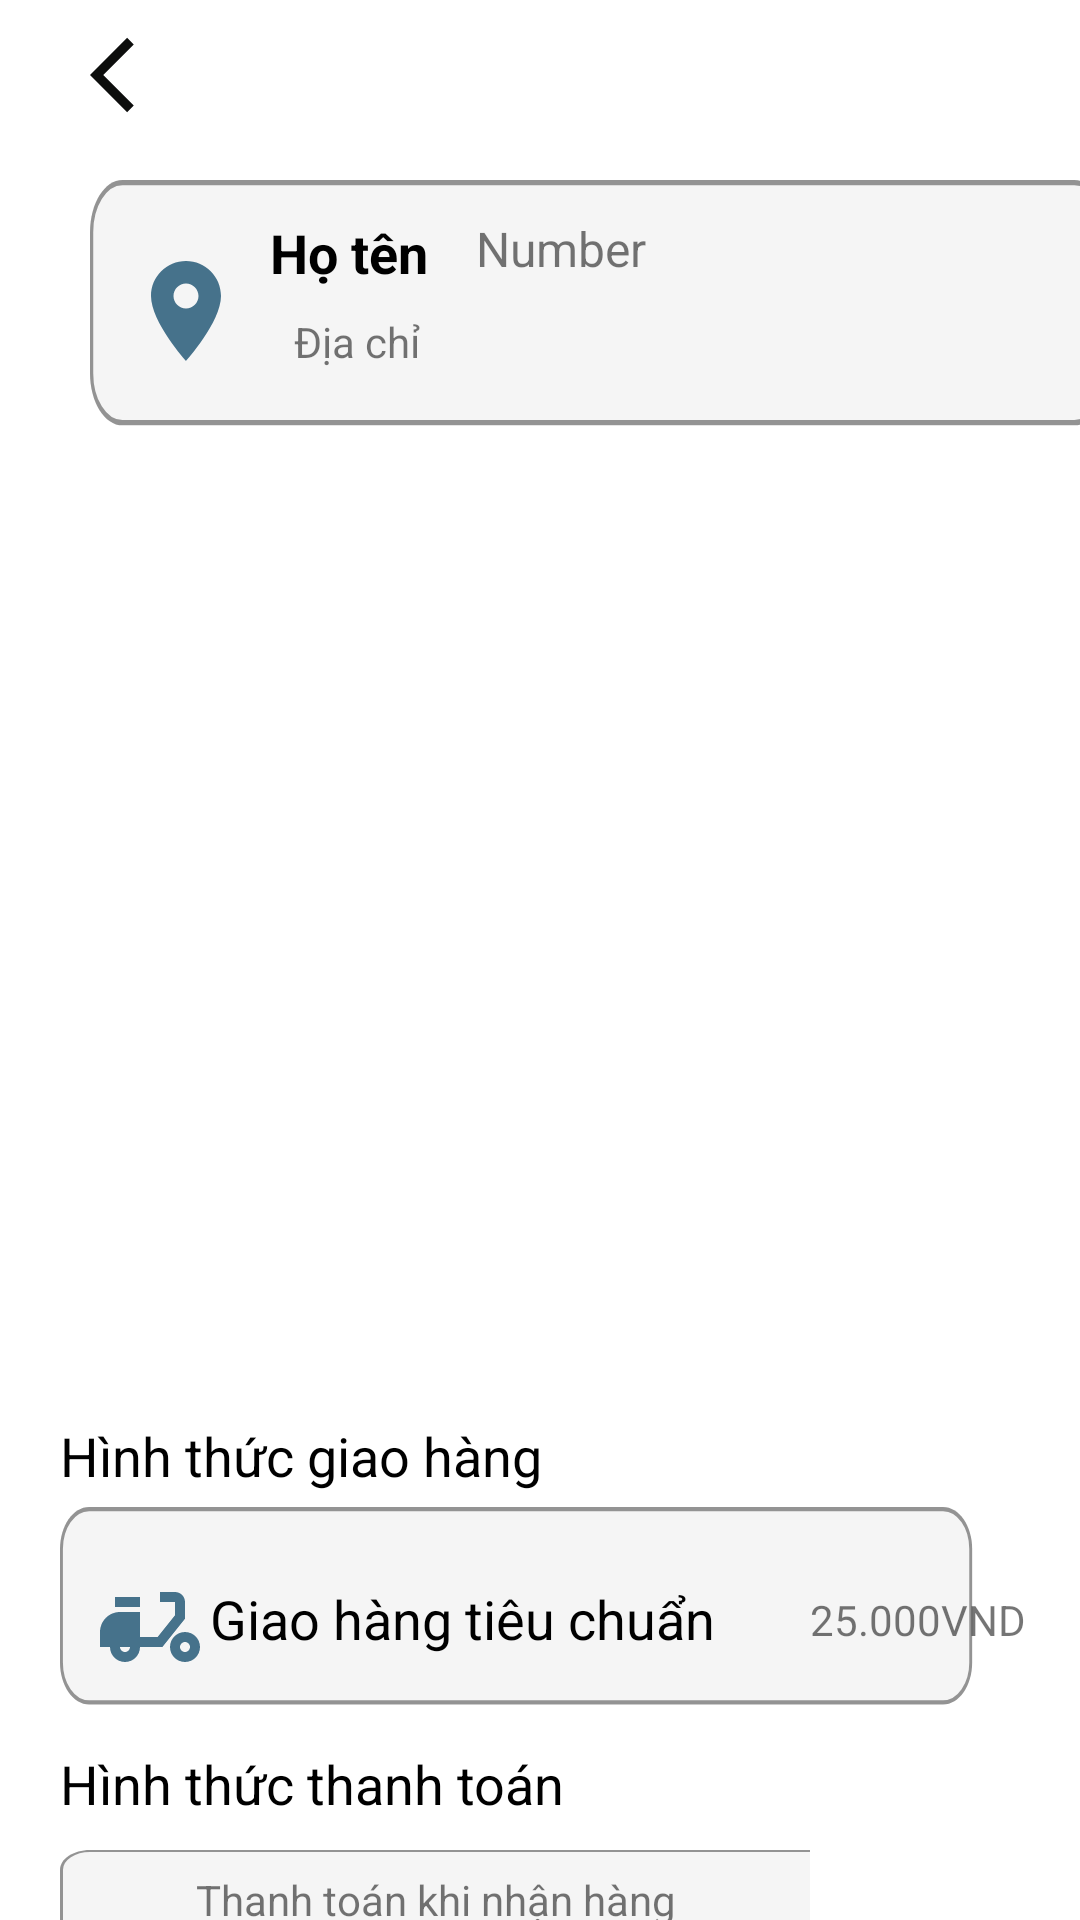

Layout XML and referenced resources for this Android screen:
<!-- AndroidManifest.xml: application theme Theme.ShoeShop -->
<!-- res/layout/activity_payment.xml -->
<?xml version="1.0" encoding="utf-8"?>
<LinearLayout xmlns:android="http://schemas.android.com/apk/res/android"
    xmlns:app="http://schemas.android.com/apk/res-auto"
    xmlns:tools="http://schemas.android.com/tools"
    android:layout_width="match_parent"
    android:layout_height="match_parent"
    android:orientation="vertical"
    tools:context=".PaymentActivity">
    <ImageView
        android:id="@+id/ivBackInPayment"
        android:layout_width="30dp"
        android:layout_height="30dp"
        android:src="@drawable/back_icon"
        android:layout_marginLeft="30dp"
        android:layout_marginTop="10dp"/>
    <androidx.constraintlayout.widget.ConstraintLayout
        android:layout_width="wrap_content"
        android:layout_height="wrap_content"
        android:layout_marginLeft="30dp"
        android:layout_marginTop="20dp">

        <TextView
            android:id="@+id/textView4"
            android:layout_width="379dp"
            android:layout_height="87dp"
            android:background="@drawable/template_infopayment"
            app:layout_constraintBottom_toBottomOf="parent"
            tools:ignore="MissingConstraints"
            tools:layout_editor_absoluteX="2dp" />

        <ImageView
            android:id="@+id/imageView"
            android:layout_width="40dp"
            android:layout_height="41dp"
            android:layout_alignParentStart="true"
            android:layout_marginStart="12dp"
            android:src="@drawable/baseline_location_on_24"
            app:layout_constraintBottom_toBottomOf="parent"
            app:layout_constraintStart_toStartOf="@+id/textView4"
            app:layout_constraintTop_toTopOf="parent"
            tools:ignore="MissingConstraints" />

        <TextView
            android:id="@+id/tv_nameUserPayment"
            android:layout_width="wrap_content"
            android:layout_height="wrap_content"
            android:layout_marginStart="8dp"
            android:layout_marginTop="12dp"
            android:text="Họ tên"
            android:textColor="@color/black"
            android:textSize="18dp"
            android:textStyle="bold"
            app:layout_constraintStart_toEndOf="@+id/imageView"
            app:layout_constraintTop_toTopOf="@+id/textView4"
            tools:ignore="MissingConstraints" />

        <TextView
            android:id="@+id/tv_numberUser"
            android:layout_width="wrap_content"
            android:layout_height="wrap_content"
            android:layout_marginStart="16dp"
            android:layout_marginTop="12dp"
            android:text="Number"
            android:textSize="16dp"
            app:layout_constraintStart_toEndOf="@+id/tv_nameUserPayment"
            app:layout_constraintTop_toTopOf="@+id/textView4"
            tools:ignore="MissingConstraints" />

        <TextView
            android:id="@+id/tv_addressUserPayment"
            android:layout_width="wrap_content"
            android:layout_height="wrap_content"
            android:layout_marginStart="56dp"
            android:layout_marginTop="8dp"
            android:text="Địa chỉ"
            android:textSize="14dp"
            app:layout_constraintStart_toStartOf="@+id/imageView"
            app:layout_constraintTop_toBottomOf="@+id/tv_nameUserPayment"
            tools:ignore="MissingConstraints" />
    </androidx.constraintlayout.widget.ConstraintLayout>
    <LinearLayout
        android:layout_width="wrap_content"
        android:layout_height="wrap_content"
        android:orientation="horizontal"
        android:layout_marginLeft="20dp"
        android:layout_marginTop="15dp">

        <androidx.recyclerview.widget.RecyclerView
            android:id="@+id/rvProductPayment"
            android:layout_width="425dp"
            android:layout_height="301dp">

        </androidx.recyclerview.widget.RecyclerView>

























    </LinearLayout>
    <TextView
        android:layout_width="wrap_content"
        android:layout_height="wrap_content"
        android:text="Hình thức giao hàng"
        android:layout_marginLeft="20dp"
        android:textColor="@color/black"
        android:textSize="18dp"
        android:layout_marginTop="10dp"/>
    <RelativeLayout
        android:layout_width="wrap_content"
        android:layout_height="wrap_content"
        android:layout_marginLeft="20dp"
        android:layout_marginTop="5dp">
        <TextView
            android:layout_width="wrap_content"
            android:layout_height="wrap_content"
            android:background="@drawable/template_user"
            />
        <ImageView
            android:layout_width="40dp"
            android:layout_height="40dp"
            android:layout_marginTop="20dp"
            android:layout_marginLeft="10dp"
            android:src="@drawable/baseline_delivery_dining_24" />
        <TextView
            android:id="@+id/tv_cartProf"
            android:layout_width="wrap_content"
            android:layout_height="wrap_content"
            android:text="Giao hàng tiêu chuẩn"
            android:textSize="18dp"
            android:textColor="@color/black"
            android:layout_marginTop="25dp"
            android:layout_marginLeft="50dp"/>
        <TextView
            android:layout_width="wrap_content"
            android:layout_height="wrap_content"
            android:text="25.000VND"
            android:textSize="14dp"
            android:layout_marginTop="28dp"
            android:layout_marginLeft="250dp"/>
    </RelativeLayout>
    <TextView
        android:layout_width="wrap_content"
        android:layout_height="wrap_content"
        android:text="Hình thức thanh toán"
        android:layout_marginLeft="20dp"
        android:textColor="@color/black"
        android:textSize="18dp"
        android:layout_marginTop="10dp"/>
    <LinearLayout
        android:layout_width="wrap_content"
        android:layout_height="wrap_content"
        android:layout_marginLeft="20dp"
        android:layout_marginTop="10dp"
        >

        <TextView
            android:layout_width="wrap_content"
            android:layout_height="33dp"
            android:background="@drawable/payments"
            android:gravity="center"
            android:text="Thanh toán khi nhận hàng" />
    </LinearLayout>
    <LinearLayout
        android:layout_width="wrap_content"
        android:layout_height="wrap_content"
        android:orientation="horizontal"
        android:layout_marginLeft="20dp"
        android:layout_marginTop="10dp">
        <TextView
            android:layout_width="wrap_content"
            android:layout_height="wrap_content"
            android:text="Tổng tiền:"
            android:textStyle="bold"/>

        <TextView
            android:id="@+id/tv_total"
            android:layout_width="77dp"
            android:layout_height="20dp"
            android:layout_marginLeft="10dp"
            android:text="total"
            android:textStyle="bold" />

        <TextView
            android:layout_width="wrap_content"
            android:layout_height="wrap_content"
            android:layout_marginLeft="5dp"
            android:text="đ"
            android:textStyle="bold"/>

        <TextView
            android:id="@+id/tv_order"
            android:layout_width="148dp"
            android:layout_height="59dp"
            android:layout_marginLeft="30dp"
            android:background="@drawable/rectangle_3"
            android:gravity="center"
            android:text="Đặt hàng"
            android:textColor="@color/white" />
    </LinearLayout>




</LinearLayout>
<!-- resources referenced by this layout -->
<resources>
  <color name="black">#FF000000</color>
  <color name="white">#FFFFFFFF</color>
  <!-- drawable back_icon (drawable) -->
  <vector android:autoMirrored="true" android:height="24dp"
      android:tint="#0D0E0D" android:viewportHeight="24"
      android:viewportWidth="24" android:width="24dp" xmlns:android="http://schemas.android.com/apk/res/android">
      <path android:fillColor="@android:color/white" android:pathData="M11.67,3.87L9.9,2.1 0,12l9.9,9.9 1.77,-1.77L3.54,12z"/>
  </vector>
  <!-- drawable baseline_delivery_dining_24 (drawable) -->
  <vector android:height="24dp" android:tint="#46728B"
      android:viewportHeight="24" android:viewportWidth="24"
      android:width="24dp" xmlns:android="http://schemas.android.com/apk/res/android">
      <path android:fillColor="@android:color/white" android:pathData="M19,7c0,-1.1 -0.9,-2 -2,-2h-3v2h3v2.65L13.52,14H10V9H6c-2.21,0 -4,1.79 -4,4v3h2c0,1.66 1.34,3 3,3s3,-1.34 3,-3h4.48L19,10.35V7zM7,17c-0.55,0 -1,-0.45 -1,-1h2C8,16.55 7.55,17 7,17z"/>
      <path android:fillColor="@android:color/white" android:pathData="M5,6h5v2h-5z"/>
      <path android:fillColor="@android:color/white" android:pathData="M19,13c-1.66,0 -3,1.34 -3,3s1.34,3 3,3s3,-1.34 3,-3S20.66,13 19,13zM19,17c-0.55,0 -1,-0.45 -1,-1s0.45,-1 1,-1s1,0.45 1,1S19.55,17 19,17z"/>
  </vector>
  <!-- drawable baseline_image_24 (drawable) -->
  <vector android:height="24dp" android:tint="#0AF8CC"
      android:viewportHeight="24" android:viewportWidth="24"
      android:width="24dp" xmlns:android="http://schemas.android.com/apk/res/android">
      <path android:fillColor="@android:color/white" android:pathData="M21,19V5c0,-1.1 -0.9,-2 -2,-2H5c-1.1,0 -2,0.9 -2,2v14c0,1.1 0.9,2 2,2h14c1.1,0 2,-0.9 2,-2zM8.5,13.5l2.5,3.01L14.5,12l4.5,6H5l3.5,-4.5z"/>
  </vector>
  <!-- drawable baseline_location_on_24 (drawable) -->
  <vector android:height="24dp" android:tint="#46728B"
      android:viewportHeight="24" android:viewportWidth="24"
      android:width="24dp" xmlns:android="http://schemas.android.com/apk/res/android">
      <path android:fillColor="@android:color/white" android:pathData="M12,2C8.13,2 5,5.13 5,9c0,5.25 7,13 7,13s7,-7.75 7,-13c0,-3.87 -3.13,-7 -7,-7zM12,11.5c-1.38,0 -2.5,-1.12 -2.5,-2.5s1.12,-2.5 2.5,-2.5 2.5,1.12 2.5,2.5 -1.12,2.5 -2.5,2.5z"/>
  </vector>
  <!-- drawable rectangle_3 (drawable) -->
  <?xml version="1.0" encoding="utf-8"?>
  <vector
      xmlns:android="http://schemas.android.com/apk/res/android"
      xmlns:aapt="http://schemas.android.com/aapt"
      android:width="65dp"
      android:height="41dp"
      android:viewportWidth="104"
      android:viewportHeight="41"
      >
      <group>
          <clip-path
              android:pathData="M10 0H94C99.5228 0 104 4.47715 104 10V31C104 36.5228 99.5228 41 94 41H10C4.47715 41 0 36.5228 0 31V10C0 4.47715 4.47715 0 10 0Z"
              />
          <path
              android:pathData="M0 0V41H104V0"
              android:fillColor="#EA6060"
              />
      </group>
  </vector>
  <style name="Theme.ShoeShop" parent="Theme.MaterialComponents.DayNight.DarkActionBar">
          
          <item name="colorPrimary">@color/purple_500</item>
          <item name="colorPrimaryVariant">@color/purple_700</item>
          <item name="colorOnPrimary">@color/white</item>
          
          <item name="colorSecondary">@color/teal_200</item>
          <item name="colorSecondaryVariant">@color/teal_700</item>
          <item name="colorOnSecondary">@color/black</item>
          
          <item name="android:statusBarColor">?attr/colorPrimaryVariant</item>
          
      </style>
  <color name="purple_500">#FF6200EE</color>
  <color name="purple_700">#FF3700B3</color>
  <color name="teal_200">#FF03DAC5</color>
  <color name="teal_700">#FF018786</color>
</resources>
